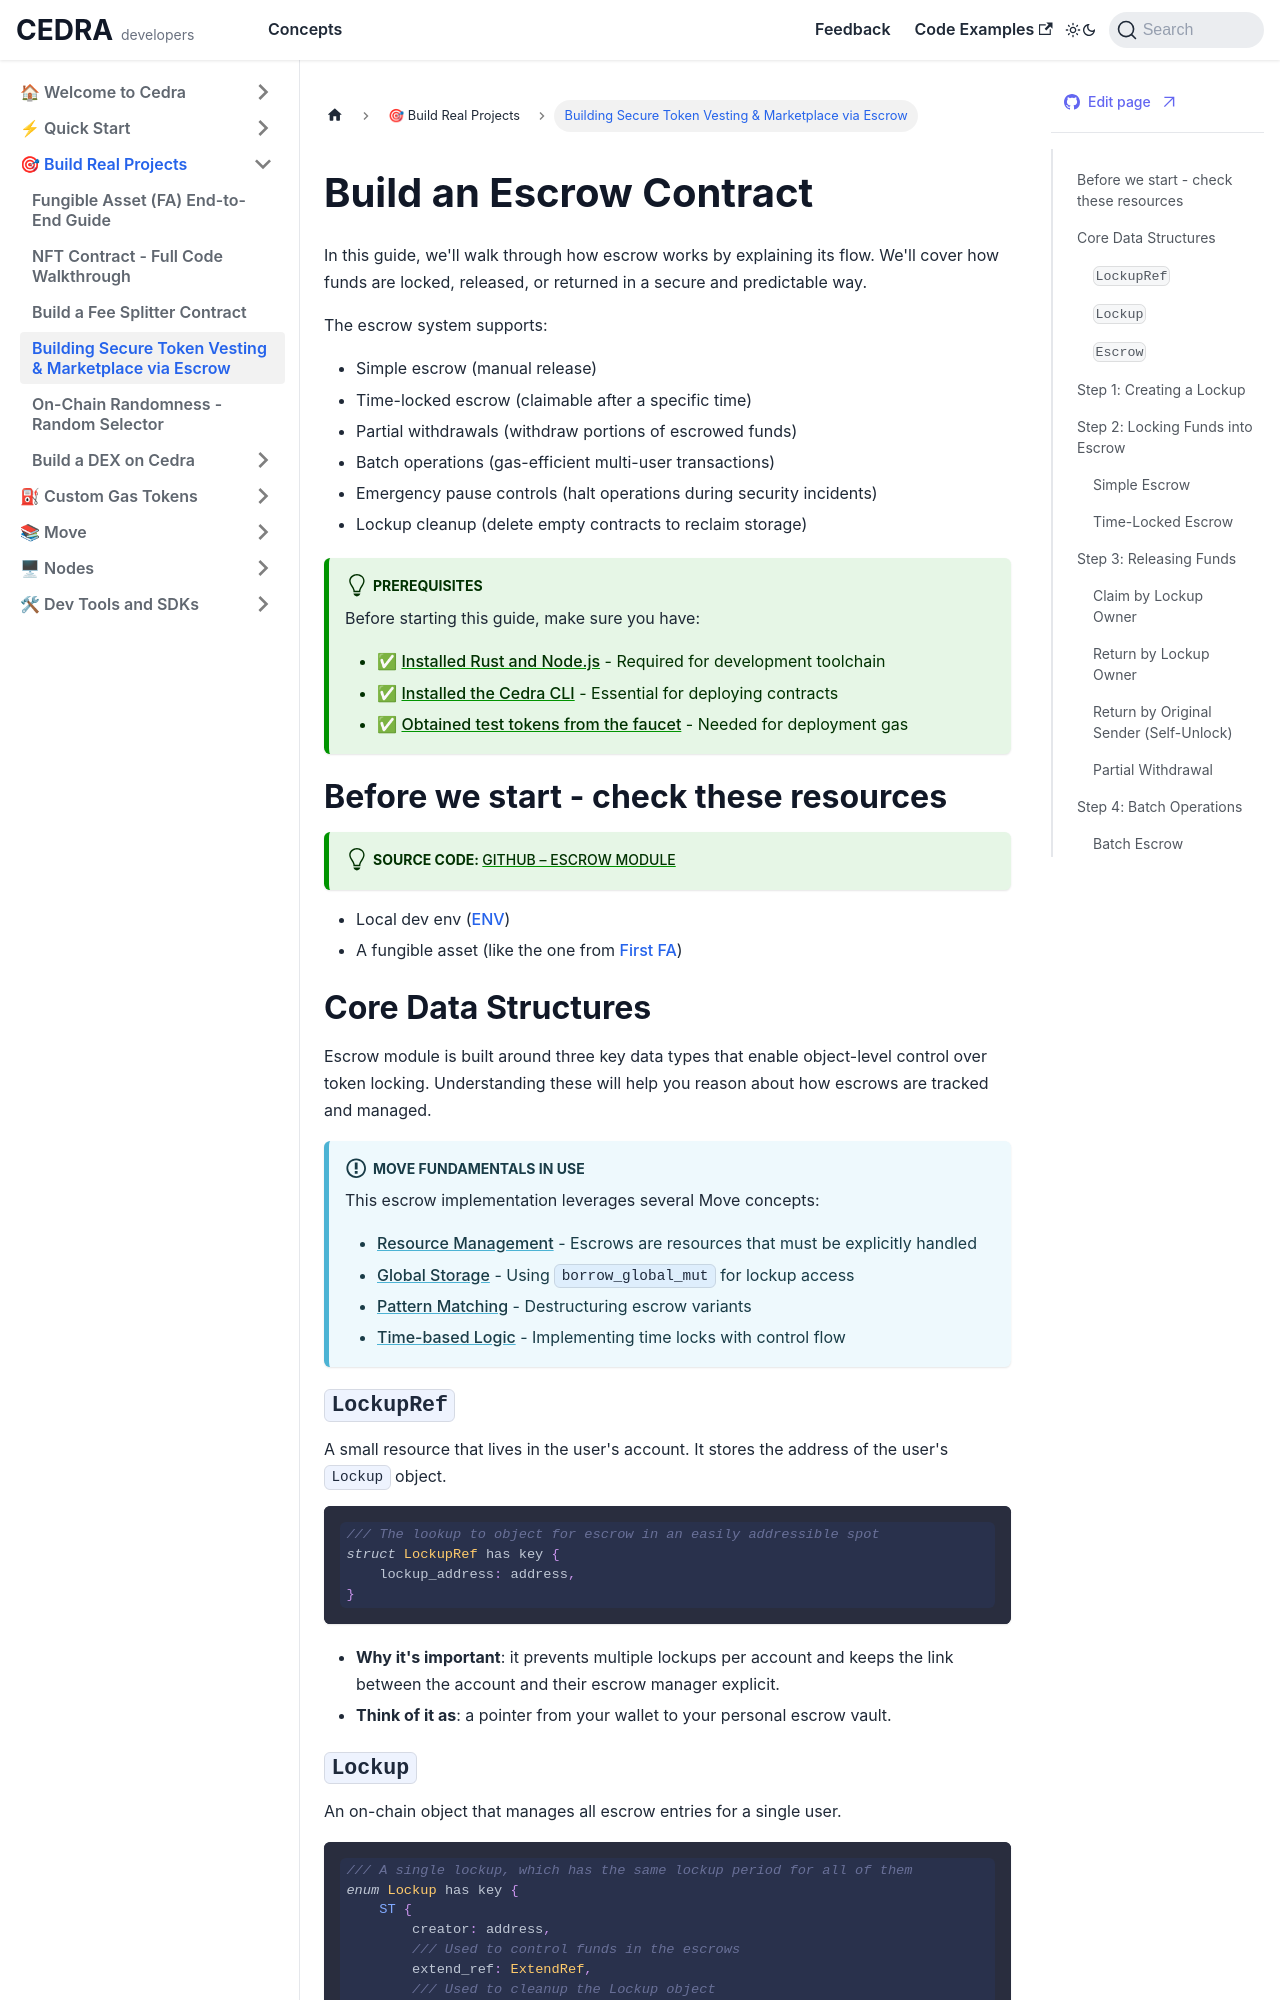

repository: cedra-labs/docs · page: guides/escrow.html · generator: docusaurus

---
title: Build an Escrow Contract
sidebar_position: 3
---

# Build an Escrow Contract

In this guide, we'll walk through how escrow works by explaining its flow. We'll cover how funds are locked, released, or returned in a secure and predictable way.

The escrow system supports:

* Simple escrow (manual release)
* Time-locked escrow (claimable after a specific time)
* Partial withdrawals (withdraw portions of escrowed funds)
* Batch operations (gas-efficient multi-user transactions)
* Emergency pause controls (halt operations during security incidents)
* Lockup cleanup (delete empty contracts to reclaim storage)

:::tip Prerequisites
Before starting this guide, make sure you have:
- ✅ [Installed Rust and Node.js](/getting-started/libs) - Required for development toolchain
- ✅ [Installed the Cedra CLI](/getting-started/cli) - Essential for deploying contracts
- ✅ [Obtained test tokens from the faucet](/getting-started/faucet) - Needed for deployment gas
:::

## Before we start - check these resources

:::tip **Source code**: [GitHub – escrow module](https://github.com/cedra-labs/move-contract-examples/tree/main/fa-lock)
:::

 * Local dev env ([ENV](/))
 * A fungible asset (like the one from [First FA](/guides/first-fa))

## Core Data Structures

Escrow module is built around three key data types that enable object-level control over token locking. Understanding these will help you reason about how escrows are tracked and managed.

:::info Move Fundamentals in Use
This escrow implementation leverages several Move concepts:
- **[Resource Management](/move/resource)** - Escrows are resources that must be explicitly handled
- **[Global Storage](/move/ownership#global-storage-borrowing)** - Using `borrow_global_mut` for lockup access
- **[Pattern Matching](/move/flow#pattern-matching-and-destructuring)** - Destructuring escrow variants
- **[Time-based Logic](/move/flow#control-flow-patterns)** - Implementing time locks with control flow
:::

### `LockupRef`

A small resource that lives in the user's account. It stores the address of the user's `Lockup` object.

```rust
/// The lookup to object for escrow in an easily addressible spot
struct LockupRef has key {
    lockup_address: address,
}
```

* **Why it's important**: it prevents multiple lockups per account and keeps the link between the account and their escrow manager explicit.
* **Think of it as**: a pointer from your wallet to your personal escrow vault.
